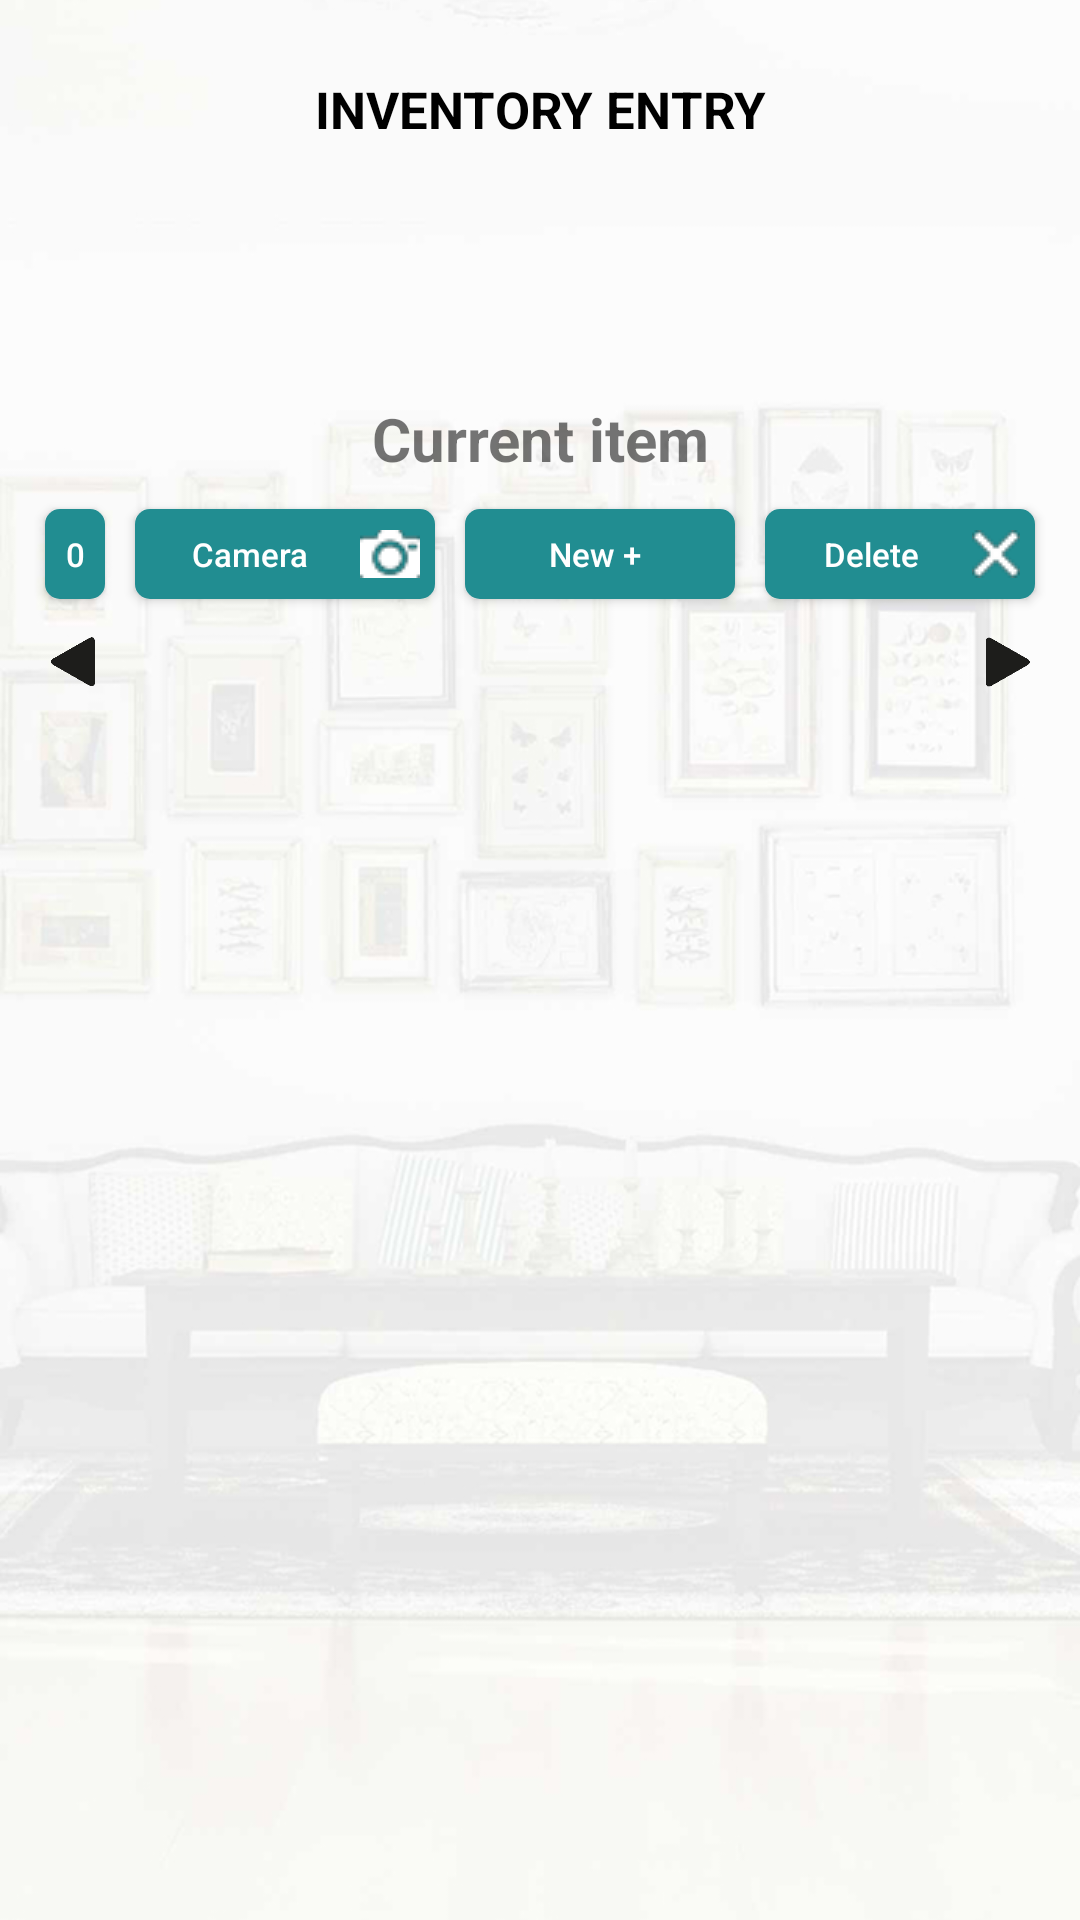

Reconstruct the res/layout file that produces this screen, plus the resources it refers to.
<!-- AndroidManifest.xml: application theme CustomActionBarTheme -->
<!-- res/layout/inventories_second_lvl.xml -->
<?xml version="1.0" encoding="utf-8"?>
<RelativeLayout xmlns:android="http://schemas.android.com/apk/res/android"
                android:layout_width="match_parent"
                android:layout_height="match_parent">

	<ImageView android:layout_width="fill_parent"
	           android:src="@drawable/background_inventories"
	           android:scaleType="centerCrop"
	           android:layout_height="fill_parent"/>

	<TextView
			android:layout_width="wrap_content"
			android:layout_height="wrap_content"
			android:id="@+id/inventories_fourth_lvl_title"
			android:text="@string/inventories_zero_lvl_title"
			android:layout_centerHorizontal="true"
			android:gravity="center"
			android:textColor="@android:color/black"
			android:layout_marginTop="25dp"
			android:layout_marginBottom="10dp"
			android:textSize="17sp"
			android:textStyle="bold"/>

	<TextView
			android:layout_width="wrap_content"
			android:layout_height="wrap_content"
			android:id="@+id/inventories_fourth_lvl_prop_name"
			android:layout_below="@+id/inventories_fourth_lvl_title"
			android:textColor="@android:color/black"
			android:layout_marginTop="5dp"
			android:gravity="center"
			android:layout_centerHorizontal="true"
			android:textSize="19sp"/>

	<TextView
			android:layout_width="wrap_content"
			android:layout_height="wrap_content"
			android:id="@+id/inventories_fourth_lvl_current_date"
			android:layout_below="@+id/inventories_fourth_lvl_prop_name"
			android:textSize="18sp"
			android:textColor="@color/custom"
			android:textStyle="bold"
			android:layout_centerHorizontal="true"
			android:gravity="center"
			android:layout_marginTop="15dp"/>

	<TextView
			android:layout_width="wrap_content"
			android:layout_height="wrap_content"
			android:id="@+id/inventories_fourth_lvl_current_item"
			android:layout_below="@+id/inventories_fourth_lvl_current_date"
			android:textSize="20sp"
			android:textStyle="bold"
		android:text="Current item"
			android:layout_centerHorizontal="true"
			android:gravity="center"
			android:layout_marginTop="5dp"/>
	<LinearLayout android:layout_width="match_parent"
		android:layout_height="wrap_content"
		android:id="@+id/second_lvl_cam_save_layout"
		android:orientation="horizontal"
		android:layout_marginLeft="10dp"
		android:layout_marginRight="10dp"
		android:gravity="center"
		android:layout_below="@+id/inventories_fourth_lvl_current_item"
		android:layout_marginTop="5dp">

		<Button
			android:id="@+id/txtBallon"
			android:layout_height="wrap_content"
			android:layout_width="20dp"
			android:text="0"
			android:minHeight="30dp"
			android:visibility="visible"
			android:background="@drawable/custom_button"
			android:layout_margin="5dp"
			android:textSize="11sp"
            android:textColor="@color/custom_white"
            android:padding="5dp"
			/>

		<Button android:layout_width="100dp"
			android:layout_height="wrap_content"

			android:textAllCaps="false"
			android:id="@+id/cameraBT"
			android:textColor="@color/custom_white"
			android:drawableRight="@drawable/icon_camera"
			android:layout_margin="5dp"
			android:onClick="takePhoto"
			android:textSize="11sp"
			android:background="@drawable/custom_button"
			android:minHeight="30dp"
			android:text="@string/inventories_third_lvl_camera"
			/>

		<Button android:layout_width="0dp"
			android:layout_height="wrap_content"
			android:layout_weight="0.2"
			android:textAllCaps="false"
			android:id="@+id/newBT"
			android:textSize="11sp"
			android:textColor="@color/custom_white"
			android:layout_margin="5dp"
			android:onClick="saveInputedDataMulti"
			android:background="@drawable/custom_button"
			android:minHeight="30dp"
			android:text="@string/title_new_plus"
			/>

		<Button android:layout_width="0dp"
			android:layout_height="wrap_content"
			android:layout_weight="0.2"
			android:id="@+id/saveBT"
			android:textSize="11sp"
			android:textColor="@color/custom_white"
			android:textAllCaps="false"
			android:drawableRight="@drawable/icon_save"
			android:layout_margin="5dp"
			android:visibility="gone"
			android:background="@drawable/custom_button"
			android:minHeight="30dp"
			android:onClick="saveInputedData"
			android:text="@string/inventories_third_lvl_save"/>

		<Button android:layout_width="0dp"
			android:layout_height="wrap_content"
			android:layout_weight="0.2"
			android:textAllCaps="false"
			android:id="@+id/deleteBT"
			android:textSize="11sp"
			android:textColor="@color/custom_white"
			android:layout_margin="5dp"
			android:onClick="deleteMultiScreen"
			android:background="@drawable/custom_button"
			android:minHeight="30dp"
			android:drawableRight="@drawable/icon_cross"
			android:text="@string/title_delete"
			/>
	</LinearLayout>

	<RelativeLayout android:layout_width="match_parent"
		android:layout_height="wrap_content"
		android:id="@+id/rel_multi_screen_arrow"
		android:orientation="horizontal"
		android:layout_marginLeft="10dp"
		android:layout_marginRight="10dp"
		android:layout_below="@+id/second_lvl_cam_save_layout"
		android:layout_marginTop="5dp">

		<ImageView android:layout_width="22dp"
			android:layout_height="22dp"
			android:layout_marginLeft="5dp"
			android:id="@+id/leftArrow"
			android:src="@drawable/ic_left_arrow"
		/>


		<ImageView android:layout_width="22dp"
			android:layout_height="22dp"
			android:id="@+id/rightArrow"
			android:layout_marginRight="5dp"
			android:src="@drawable/ic_right_arrow"
		    android:layout_alignParentTop="true"
			android:layout_alignParentRight="true"
			android:layout_alignParentEnd="true" />
	</RelativeLayout>


	<ListView
			android:layout_width="match_parent"
			android:layout_height="wrap_content"
			android:layout_marginTop="10dp"
			android:divider="@color/custom_white"

			android:id="@+id/inventories_second_lvl_list_view"
			android:layout_below="@id/rel_multi_screen_arrow"/>
</RelativeLayout>
<!-- resources referenced by this layout -->
<resources>
  <color name="custom">#218d91</color>
  <color name="custom_white">#FFFFFF</color>
  <!-- drawable background_inventories: jpg bitmap (drawable, 193769 bytes) -->
  <!-- drawable custom_button (drawable) -->
  <?xml version="1.0" encoding="utf-8"?>
  	<shape xmlns:android="http://schemas.android.com/apk/res/android"
  	       android:shape="rectangle">
  		<solid android:color="#218d91" />
  		<corners
  				android:radius="5dp"/>
  	<padding
  			android:left="2dp"
  			android:top="0dp"
  			android:right="5dp"
  			android:bottom="0dp"
  			/>
  	</shape>
  
  
  
  
  <!-- drawable ic_left_arrow: png bitmap (drawable, 3479 bytes) -->
  <!-- drawable ic_right_arrow: png bitmap (drawable, 3475 bytes) -->
  <!-- drawable icon_camera: png bitmap (drawable, 722 bytes) -->
  <!-- drawable icon_cross: png bitmap (drawable, 504 bytes) -->
  <!-- drawable icon_save: png bitmap (drawable, 558 bytes) -->
  <string name="inventories_third_lvl_camera">Camera</string>
  <string name="inventories_third_lvl_save">Save</string>
  <string name="inventories_zero_lvl_title">INVENTORY ENTRY</string>
  <string name="title_delete">Delete</string>
  <string name="title_new_plus">New +</string>
  <style name="CustomActionBarTheme" parent="@style/Theme.AppCompat.Light">
  		<item name="android:actionBarStyle" tools:ignore="NewApi">@style/MyActionBar</item>
  		<item name="actionBarStyle">@style/MyActionBar</item>
  	</style>
  <style name="MyActionBar" parent="@style/Widget.AppCompat.Light.ActionBar.Solid.Inverse">
  		<item name="android:background" tools:ignore="NewApi">@color/action_bar_color</item>
  		<item name="background">@color/action_bar_color</item>
  		<item name="titleTextStyle">@style/MyTitleTextStyle</item>
  	</style>
  <color name="action_bar_color">#218d91</color>
  <style name="MyTitleTextStyle" parent="@style/TextAppearance.AppCompat.Widget.ActionBar.Title">
  		<item name="android:textColor">@color/action_bar_text</item>
  	</style>
  <color name="action_bar_text">#FFFFFF</color>
</resources>
